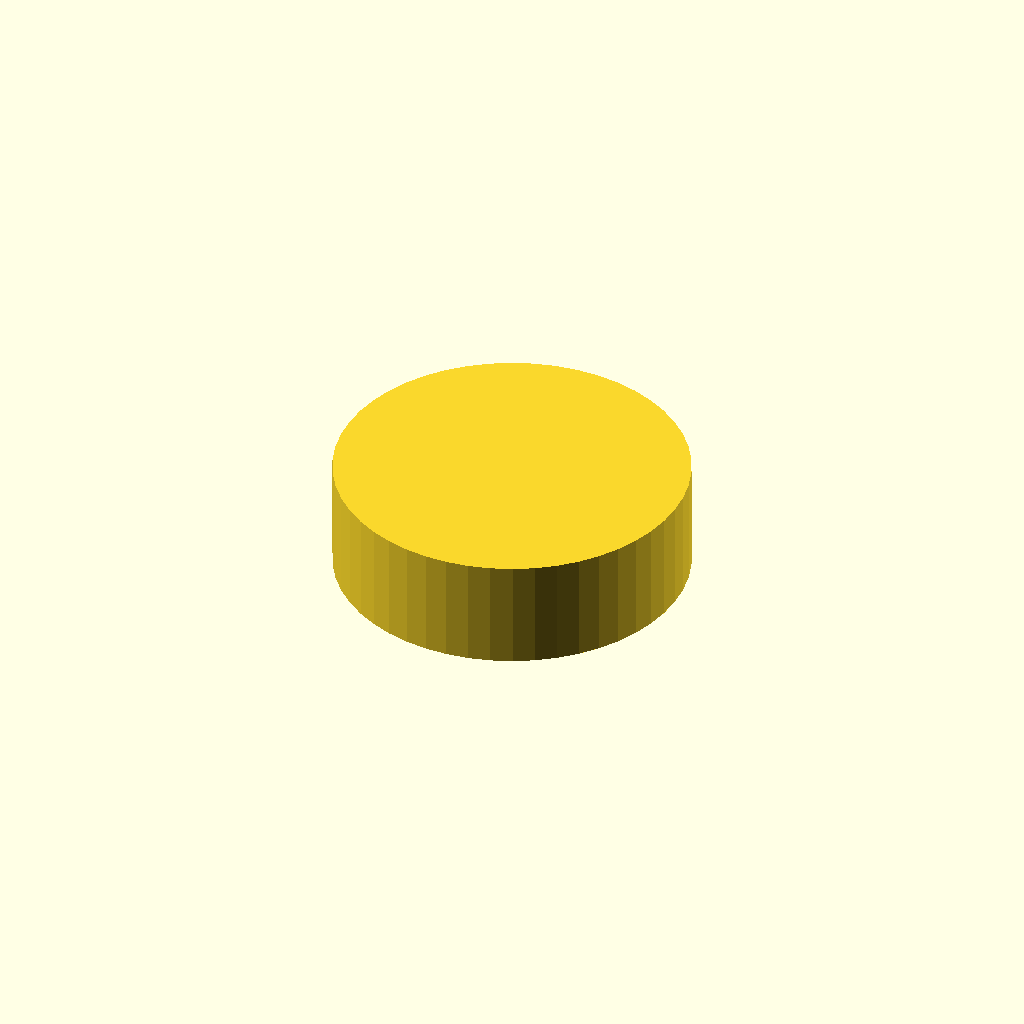
Cell 1 — every parameter at its default value.
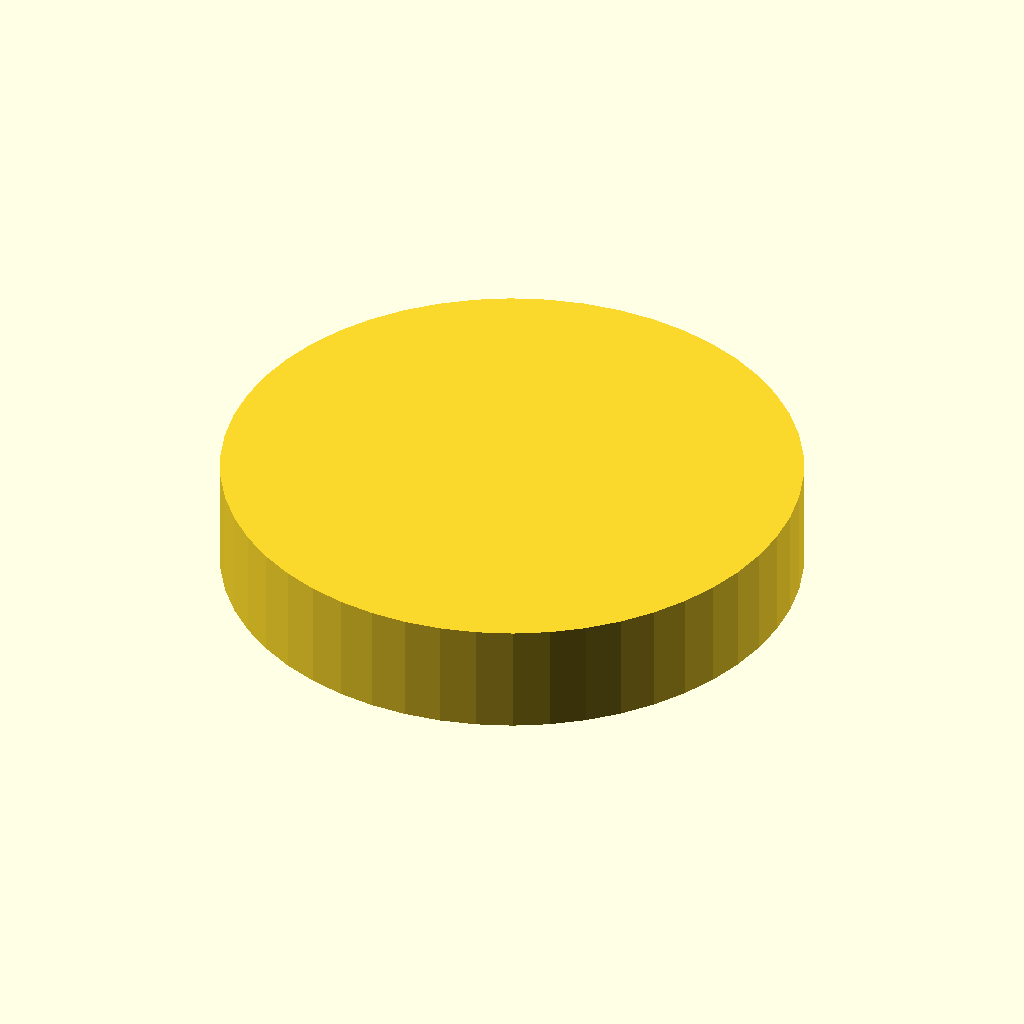
Cell 2: r1 = 20 (everything else at default).
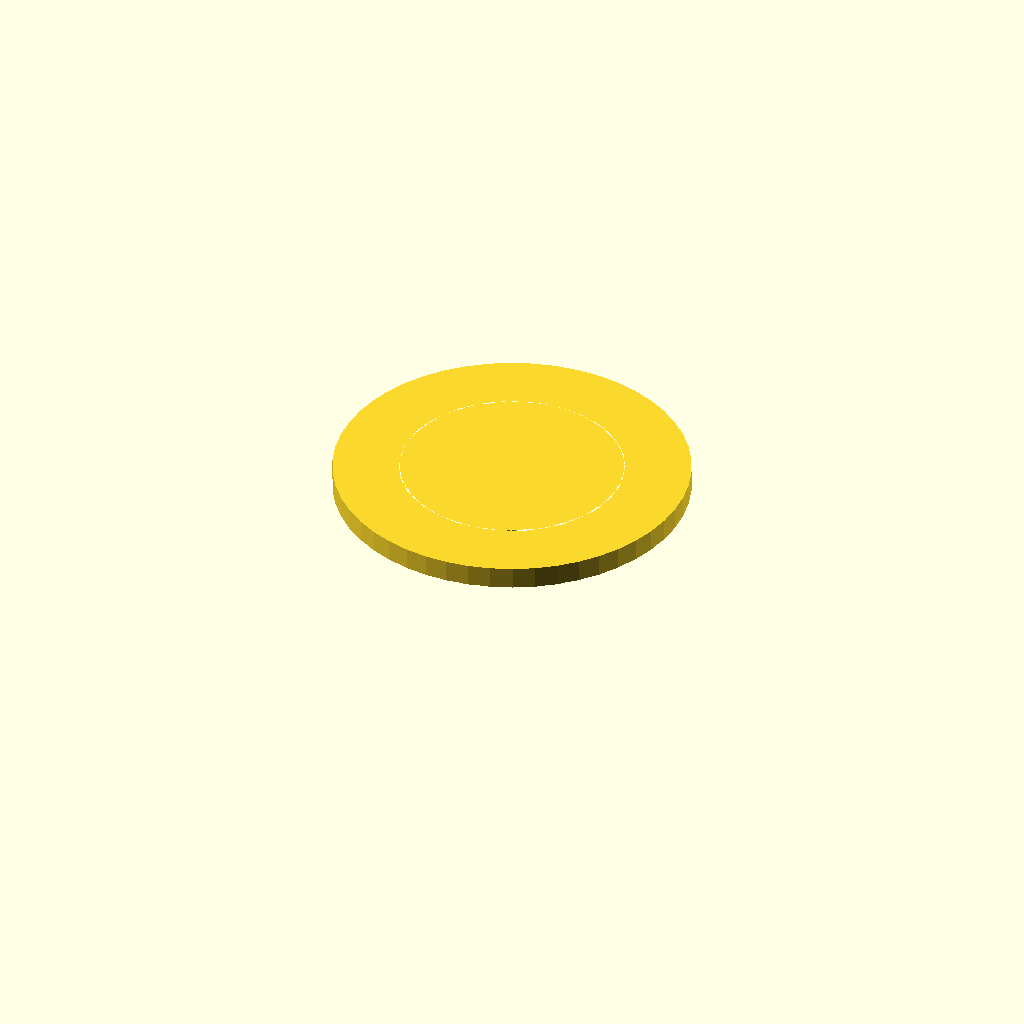
Cell 3: r2 = 10 (everything else at default).
One fixed orthographic camera (rotation 55°, 0°, 25°; colour scheme Cornfield) for every cell.
Source of the model, original/arrbot-mk2/trial-wheel.scad:
// outer radius
r1 = 10; 
// inner radius
r2 = 5; 

$fn=50;
difference() {
    cylinder(10,r=r1+6);
    rotate_extrude($fn=100) translate([r1, 0, 0]) circle(r=r2, $fn=100);
    //rotate_extrude($fn=100) translate([r1, 0, 0]) circle(r=r2-1, $fn=100);
}
Parameter table extracted from the source (name, type, default, range or options):
r1: number, default 10
r2: number, default 5
